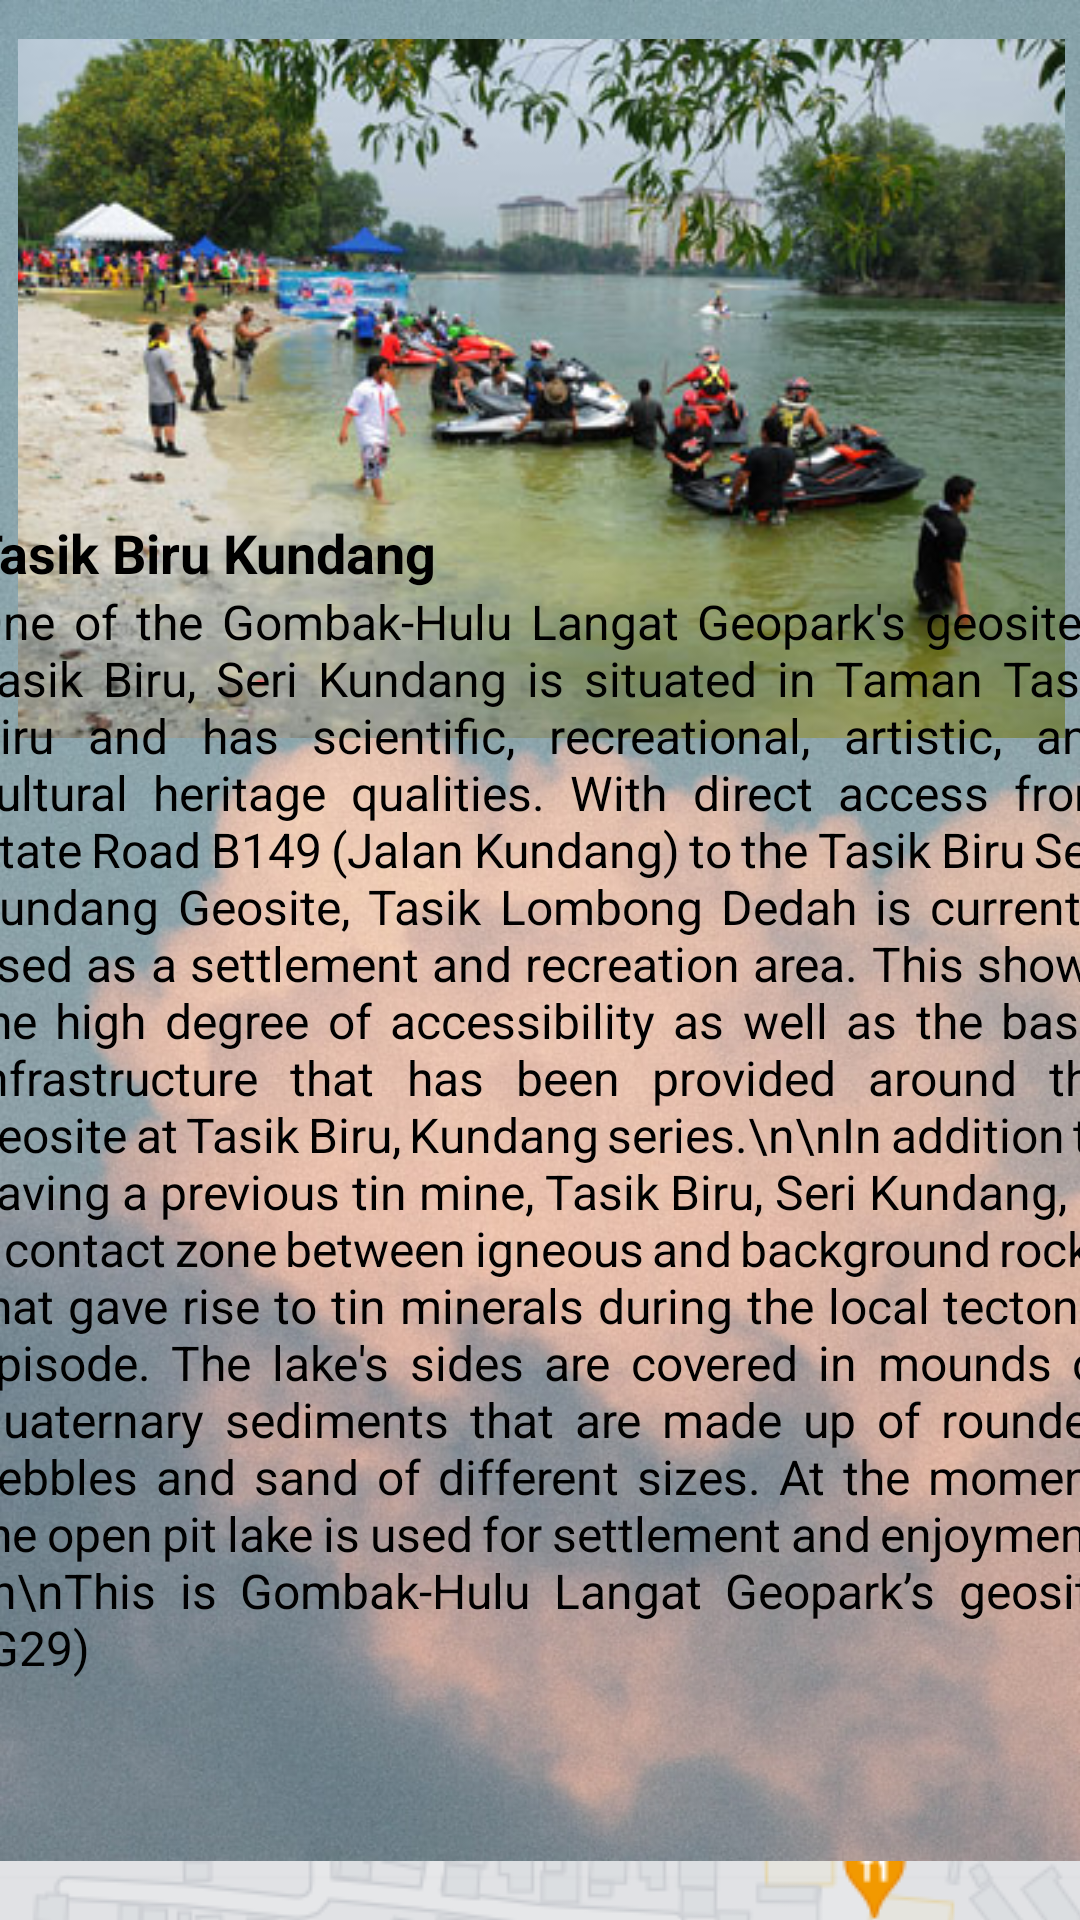

Produce the Android XML layout that renders to this screen, including the resource entries it uses.
<!-- AndroidManifest.xml: application theme Theme.TourismSelangor -->
<!-- res/layout/activity_tasikbirukundang.xml -->
<?xml version="1.0" encoding="utf-8"?>
<androidx.constraintlayout.widget.ConstraintLayout
    xmlns:android="http://schemas.android.com/apk/res/android"
    xmlns:app="http://schemas.android.com/apk/res-auto"
    xmlns:tools="http://schemas.android.com/tools"
    android:layout_width="match_parent"
    android:layout_height="match_parent"
    android:background="@drawable/wallpaperregion"
    tools:context=".tasikbirukundang">

    <ImageView
        android:id="@+id/imageView4"
        android:layout_width="391dp"
        android:layout_height="233dp"
        app:layout_constraintBottom_toBottomOf="parent"
        app:layout_constraintEnd_toEndOf="parent"
        app:layout_constraintStart_toStartOf="parent"
        app:layout_constraintTop_toTopOf="parent"
        app:layout_constraintVertical_bias="0.032"
        app:srcCompat="@drawable/tasikbiru" />

    <ScrollView
        android:id="@+id/scrollView3"
        android:layout_width="382dp"
        android:layout_height="468dp"
        app:layout_constraintBottom_toBottomOf="parent"
        app:layout_constraintEnd_toEndOf="parent"
        app:layout_constraintHorizontal_bias="0.482"
        app:layout_constraintStart_toStartOf="parent"
        app:layout_constraintTop_toTopOf="parent"
        app:layout_constraintVertical_bias="1.0"
        tools:ignore="SpeakableTextPresentCheck">

        <TableLayout
            android:layout_width="wrap_content"
            android:layout_height="wrap_content"
            android:orientation="vertical">

            <TextView
                android:id="@+id/textView3"
                android:layout_width="match_parent"
                android:layout_height="wrap_content"
                android:justificationMode="inter_word"
                android:text="Tasik Biru Kundang"
                android:textColor="@color/black"
                android:textSize="18sp"
                android:textStyle="bold"
                app:layout_constraintBottom_toBottomOf="parent"
                app:layout_constraintEnd_toEndOf="parent"
                app:layout_constraintHorizontal_bias="0.0"
                app:layout_constraintStart_toStartOf="parent"
                app:layout_constraintTop_toTopOf="parent"
                app:layout_constraintVertical_bias="0.426" />

            <TextView
                android:id="@+id/textView2"
                android:layout_width="393dp"
                android:layout_height="424dp"
                android:justificationMode="inter_word"
                android:text="One of the Gombak-Hulu Langat Geopark's geosites, Tasik Biru, Seri Kundang is situated in Taman Tasik Biru and has scientific, recreational, artistic, and cultural heritage qualities. With direct access from State Road B149 (Jalan Kundang) to the Tasik Biru Seri Kundang Geosite, Tasik Lombong Dedah is currently used as a settlement and recreation area. This shows the high degree of accessibility as well as the basic infrastructure that has been provided around the geosite at Tasik Biru, Kundang series.\n\nIn addition to having a previous tin mine, Tasik Biru, Seri Kundang, is a contact zone between igneous and background rocks that gave rise to tin minerals during the local tectonic episode. The lake's sides are covered in mounds of Quaternary sediments that are made up of rounded pebbles and sand of different sizes. At the moment, the open pit lake is used for settlement and enjoyment.\n\nThis is Gombak-Hulu Langat Geopark’s geosite (G29)"
                android:textSize="16sp"
                android:textColor="@color/black"
                app:layout_constraintBottom_toBottomOf="parent"
                app:layout_constraintEnd_toEndOf="parent"
                app:layout_constraintHorizontal_bias="0.0"
                app:layout_constraintStart_toStartOf="parent"
                app:layout_constraintTop_toTopOf="parent"
                app:layout_constraintVertical_bias="0.426" />

            <Button
                android:id="@+id/tasikbirubtn"
                android:layout_width="188dp"
                android:layout_height="match_parent"
                android:background="?android:attr/selectableItemBackground"
                android:drawableTop="@drawable/tasikkundang"
                android:text="Google Maps"
                android:textColor="@color/black"
                android:textSize="30sp"
                android:textStyle="italic"
                app:backgroundTint="@null"
                app:layout_constraintBottom_toBottomOf="parent"
                app:layout_constraintEnd_toEndOf="parent"
                app:layout_constraintStart_toStartOf="parent"
                app:layout_constraintTop_toTopOf="parent"
                app:layout_constraintVertical_bias="0.382" />

        </TableLayout>

    </ScrollView>

</androidx.constraintlayout.widget.ConstraintLayout>
<!-- resources referenced by this layout -->
<resources>
  <!-- drawable tasikbiru: jpg bitmap (drawable, 39216 bytes) -->
  <!-- drawable tasikkundang: png bitmap (drawable, 88302 bytes) -->
  <!-- drawable wallpaperregion: jpg bitmap (drawable, 118759 bytes) -->
  <style name="Theme.TourismSelangor" parent="Base.Theme.TourismSelangor" />
  <style name="Base.Theme.TourismSelangor" parent="Theme.Material3.DayNight.NoActionBar">
          
          
      </style>
  <!-- not gathered from this repository: default colours our renderer supplied (Android Studio template values) -->
  <color name="black">#FF000000</color>
</resources>
